Run: headless pygame with SDL's dummy video driver; simulated clock (each Clock.tick advances the game by its frame time, no real sleeping); random seed 0; keys injected as events and as key.get_pressed() state; no mouse input.
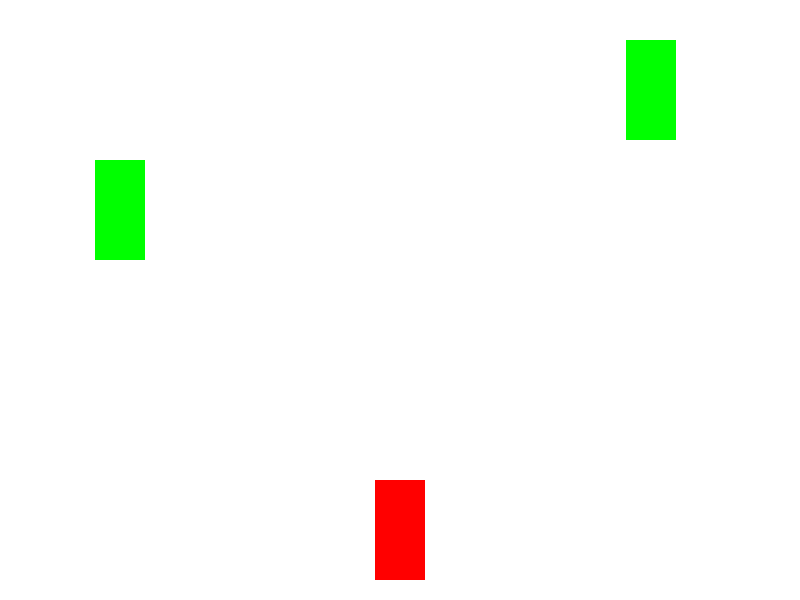
Frame 1 of 2 · flips 1–60 · no input
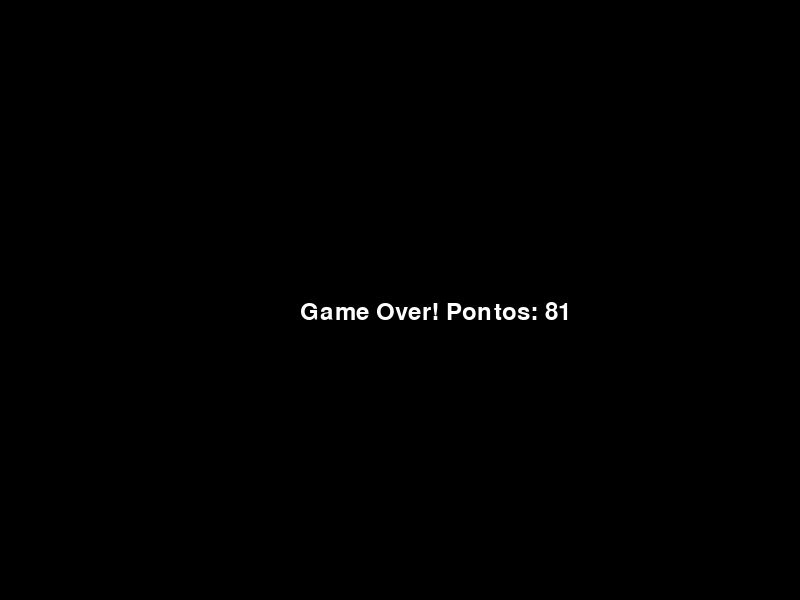
Frame 2 of 2 · flips 61–180 · tapped SPACE, RETURN · held RIGHT (→), D (game ended)

The pygame program that drew these frames:

import pygame
import random

# Inicializa o Pygame
pygame.init()

# Constantes
LARGURA_TELA = 800
ALTURA_TELA = 600
COR_FUNDO = (255, 255, 255)
COR_CARRO = (255, 0, 0)
COR_OBSTACULO = (0, 255, 0)
VELOCIDADE_CARRO = 10
VELOCIDADE_OBSTACULO = 20
FPS = 55
BLACK=(0,0,0)

# Cria a tela do jogo
tela = pygame.display.set_mode((LARGURA_TELA, ALTURA_TELA))
pygame.display.set_caption('Jogo de Carro')

# Carregar imagens
imagem_carro = pygame.Surface((50, 100))
imagem_carro.fill(COR_CARRO)

imagem_obstaculo = pygame.Surface((50, 100))
imagem_obstaculo.fill(COR_OBSTACULO)

# Função para desenhar o carro
def desenhar_carro(x, y):
    tela.blit(imagem_carro, (x, y))

# Função para desenhar os obstáculos
def desenhar_obstaculos(obstaculos):
    for obstaculo in obstaculos:
        tela.blit(imagem_obstaculo, (obstaculo[0], obstaculo[1]))

# Função para mover os obstáculos
def mover_obstaculos(obstaculos):
    for obstaculo in obstaculos:
        obstaculo[1] += VELOCIDADE_OBSTACULO
    return [o for o in obstaculos if o[1] < ALTURA_TELA]

# Função principal do jogo
def jogo():
    # Posições iniciais
    x_carro = LARGURA_TELA // 2 - 25
    y_carro = ALTURA_TELA - 120

    # Lista de obstáculos
    obstaculos = []

    # Clock para controlar a taxa de atualização
    clock = pygame.time.Clock()

    # Variáveis de controle
    rodando = True
    pontos = 0

    while rodando:
        # Eventos
        for evento in pygame.event.get():
            if evento.type == pygame.QUIT:
                rodando = False

        # Movimentação do carro
        teclas = pygame.key.get_pressed()
        if teclas[pygame.K_LEFT] and x_carro > 0:
            x_carro -= VELOCIDADE_CARRO
        if teclas[pygame.K_RIGHT] and x_carro < LARGURA_TELA - 50:
            x_carro += VELOCIDADE_CARRO

        # Criar novos obstáculos
        if random.randint(1, 100) <= 5:
            x_obstaculo = random.randint(0, LARGURA_TELA - 50)
            obstaculos.append([x_obstaculo, -100])  # posição inicial acima da tela

        # Mover obstáculos
        obstaculos = mover_obstaculos(obstaculos)

        # Verificar colisão
        for obstaculo in obstaculos:
            if (x_carro < obstaculo[0] + 50 and x_carro + 50 > obstaculo[0] and
                    y_carro < obstaculo[1] + 100 and y_carro + 100 > obstaculo[1]):
                rodando = False

        # Atualizar pontos
        pontos += 1

        # Preencher o fundo
        tela.fill(COR_FUNDO)

        # Desenhar o carro
        desenhar_carro(x_carro, y_carro)

        # Desenhar obstáculos
        desenhar_obstaculos(obstaculos)

        # Exibir a pontuação
        fonte = pygame.font.SysFont(None, 36)
        texto_pontos = fonte.render(f'Pontos: {pontos}', True, (255, 255, 255))
        tela.blit(texto_pontos, (10, 10))

        # Atualizar a tela
        pygame.display.flip()

        # Controlar a taxa de quadros
        clock.tick(FPS)

    # Exibir a pontuação final
    tela.fill(BLACK)
    texto_final = fonte.render(f'Game Over! Pontos: {pontos}', True, (255, 255, 255))
    tela.blit(texto_final, (LARGURA_TELA // 2 - 100, ALTURA_TELA // 2))
    pygame.display.flip()
    pygame.time.delay(3000)

# Iniciar o jogo
jogo()

# Finalizar o Pygame
pygame.quit()
